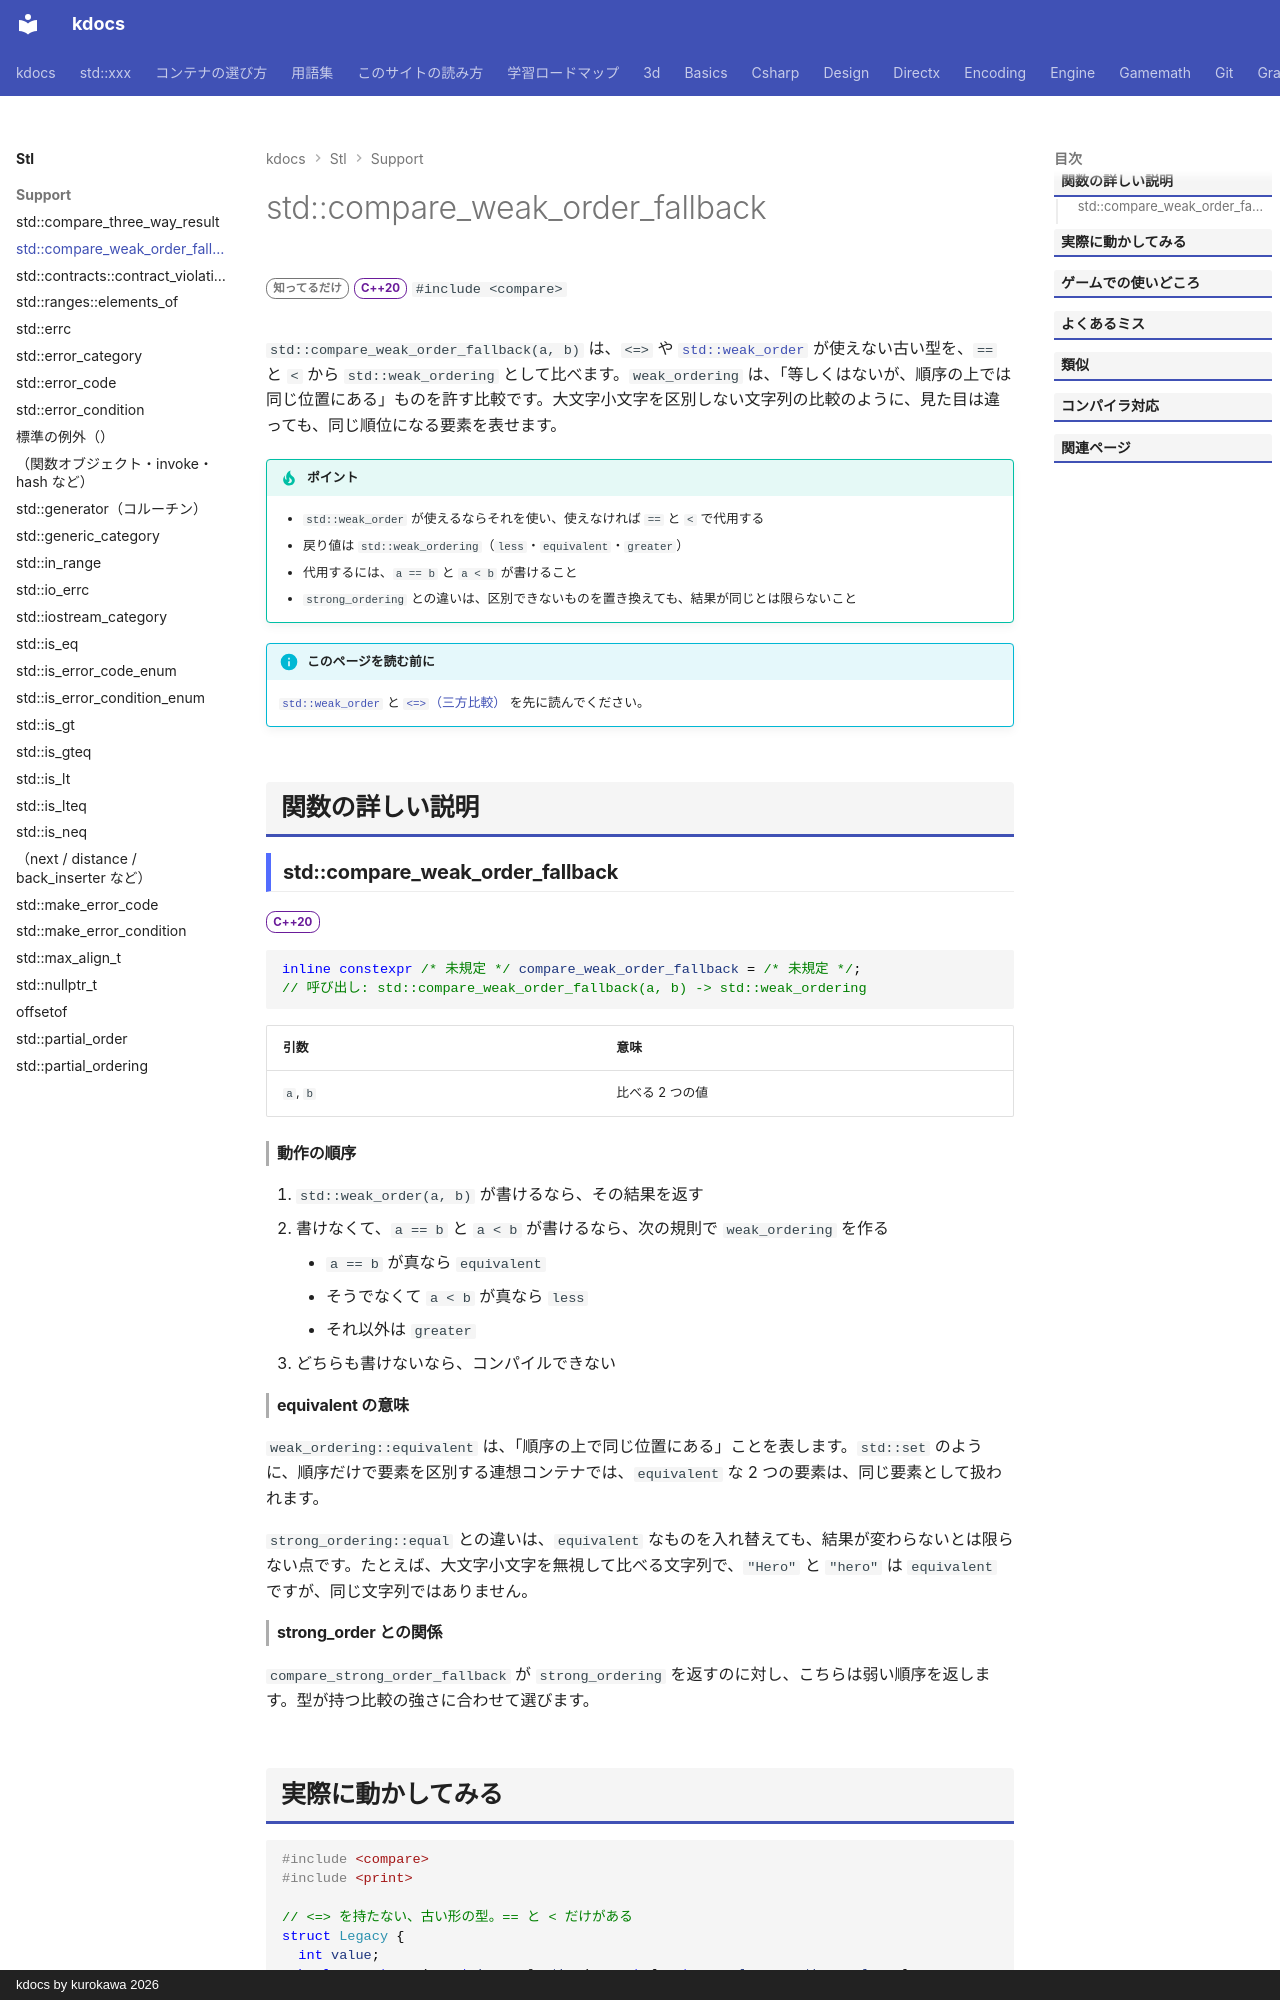

repository: qwzxdf/kdocs · page: stl/support/compare_weak_order_fallback/index.html · generator: mkdocs · copyright: kdocs by kurokawa 2026

---
title: std::compare_weak_order_fallback
summary: "`<=>` が無い型も、`==` と `<` で `weak_ordering` として比べる。"
order: 900
group: 比較（<compare>）
tags:
  - 型・言語サポート
---

# std::compare_weak_order_fallback

<div class="page-badges" markdown>
<span class="rank rank-rare">知ってるだけ</span>
<span class="ver ver-20">C++20</span>
`#include <compare>`
</div>

`std::compare_weak_order_fallback(a, b)` は、`<=>` や [`std::weak_order`](weak_order.md) が使えない古い型を、`==` と `<` から `std::weak_ordering` として比べます。`weak_ordering` は、「等しくはないが、順序の上では同じ位置にある」ものを許す比較です。大文字小文字を区別しない文字列の比較のように、見た目は違っても、同じ順位になる要素を表せます。

!!! tip "ポイント"
    - `std::weak_order` が使えるならそれを使い、使えなければ `==` と `<` で代用する
    - 戻り値は `std::weak_ordering`（`less`・`equivalent`・`greater`）
    - 代用するには、`a == b` と `a < b` が書けること
    - `strong_ordering` との違いは、区別できないものを置き換えても、結果が同じとは限らないこと

!!! info "このページを読む前に"
    [`std::weak_order`](weak_order.md) と [`<=>`（三方比較）](spaceship.md) を先に読んでください。

## 関数の詳しい説明

### std::compare_weak_order_fallback {#compare_weak_order_fallback}

<span class="ver ver-20">C++20</span>

```cpp
inline constexpr /* 未規定 */ compare_weak_order_fallback = /* 未規定 */;
// 呼び出し: std::compare_weak_order_fallback(a, b) -> std::weak_ordering
```

| 引数 | 意味 |
| --- | --- |
| `a`, `b` | 比べる 2 つの値 |

#### 動作の順序

1. `std::weak_order(a, b)` が書けるなら、その結果を返す
2. 書けなくて、`a == b` と `a < b` が書けるなら、次の規則で `weak_ordering` を作る
    - `a == b` が真なら `equivalent`
    - そうでなくて `a < b` が真なら `less`
    - それ以外は `greater`
3. どちらも書けないなら、コンパイルできない

#### equivalent の意味

`weak_ordering::equivalent` は、「順序の上で同じ位置にある」ことを表します。`std::set` のように、順序だけで要素を区別する連想コンテナでは、`equivalent` な 2 つの要素は、同じ要素として扱われます。

`strong_ordering::equal` との違いは、`equivalent` なものを入れ替えても、結果が変わらないとは限らない点です。たとえば、大文字小文字を無視して比べる文字列で、`"Hero"` と `"hero"` は `equivalent` ですが、同じ文字列ではありません。

#### strong_order との関係

`compare_strong_order_fallback` が `strong_ordering` を返すのに対し、こちらは弱い順序を返します。型が持つ比較の強さに合わせて選びます。
